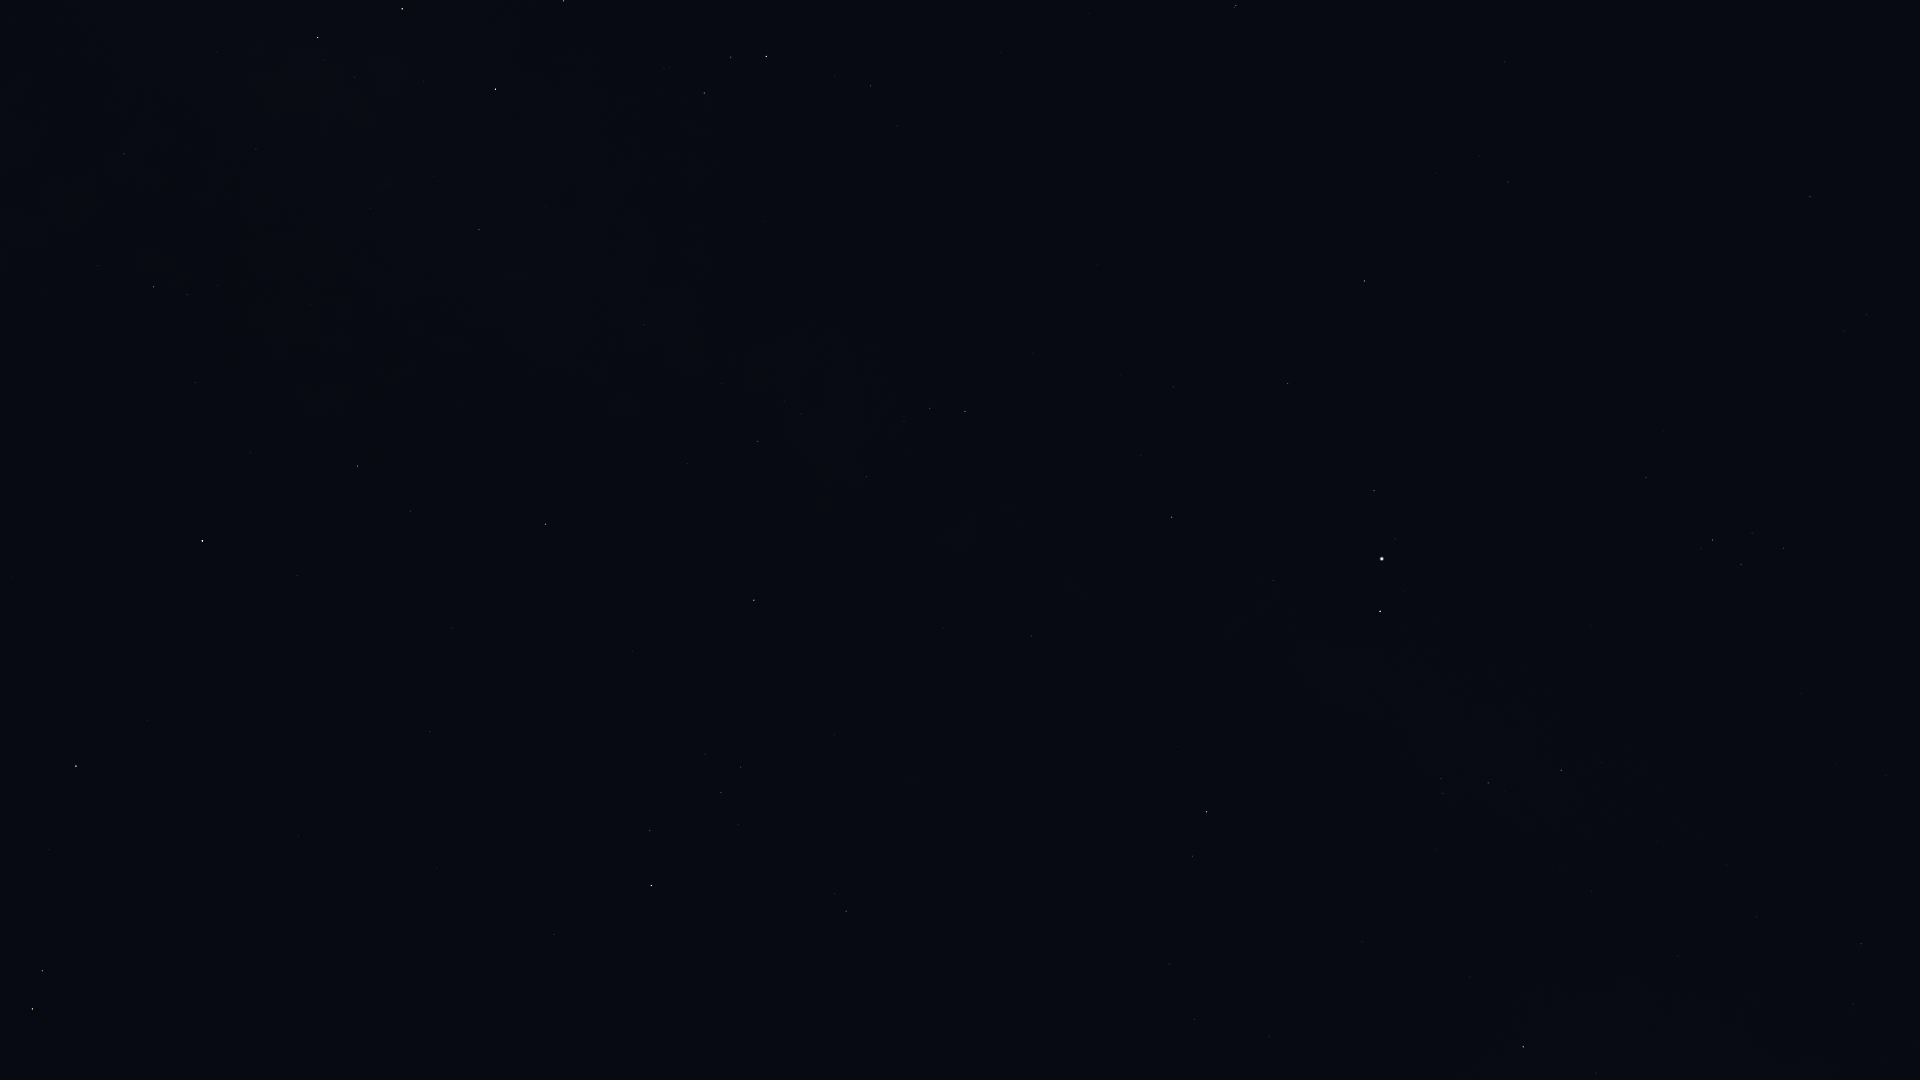

Values plotted in this chart, from the file beside it:
Star_ID, Name, X, Y
79593, Yed Prior, 32, 1009
79882, Yed Posterior, 42, 971
81022, Rosalíadecastro, 225, 1079
84012, Sabik, 202, 541
84405, Guniibuu, 98, 266
84880, HIP 84880, 297, 576
85755, HIP 85755, 217, 286
86263, HIP 86263, 357, 466
86565, HIP 86565, 410, 511
86742, Cebalrai, 651, 886
87072, HIP 87072, 256, 149
88048, HIP 88048, 545, 524
88414, Pincoya, 327, 89
88635, Alnasl, 318, 38
88670, HIP 88670, 602, 533
89341, Polis, 479, 230
89931, Kaus Media, 402, 9
90004, Alasia, 639, 405
90441, HIP 90441, 825, 647
90496, Kaus Borealis, 495, 89
90595, HIP 90595, 644, 325
91117, HIP 91117, 758, 441
92175, HIP 92175, 866, 477
92202, HIP 92202, 855, 456
92761, Ainalrami, 664, 69
92814, HIP 92814, 763, 222
92895, Kaveh, 1029, 639
92946, Alya, 1031, 636
93085, HIP 93085, 704, 93
93683, HIP 93683, 731, 57
93747, Okab, 1206, 812
94141, Albaldah, 766, 57
94820, HIP 94820, 835, 76
95168, HIP 95168, 870, 86
95771, Anser, 1469, 977
95947, Albireo, 1523, 1047
96078, Uruk, 1380, 784
96757, Sham, 1443, 794
96837, HIP 96837, 1441, 779
97278, Tarazed, 1380, 611
97365, HIP 97365, 1488, 783
97649, Altair, 1382, 559
97938, Libertas, 1395, 539
98036, Alshain, 1374, 491
98337, HIP 98337, 1561, 770
98543, HIP 98543, 1678, 956
98920, HIP 98920, 1602, 763
99711, Phoenicia, 1378, 271
99894, Chechia, 1463, 383
100064, Algedi, 1236, 6
101421, Aldulfin, 1646, 478
101769, Rotanev, 1712, 540
101958, Sualocin, 1741, 565
103527, Musica, 1783, 387
104521, HIP 104521, 1844, 331
104858, HIP 104858, 1866, 315
104987, Kitalpha, 1810, 197
105570, HIP 105570, 1873, 210
